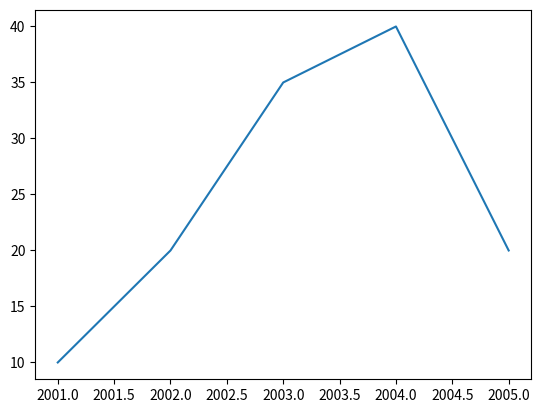

Source code (Python):
import matplotlib.pyplot as plot
import numpy as np
#o uso de numpy aumenta velocidade e desempenho
x =np.array([2001,2002,2003,2004,2005])#array do numpy
y = np.array([10,20,35,40,20])
plot.plot(x,y)
#neste teste da para ver que carregou mais rapido
plot.show()